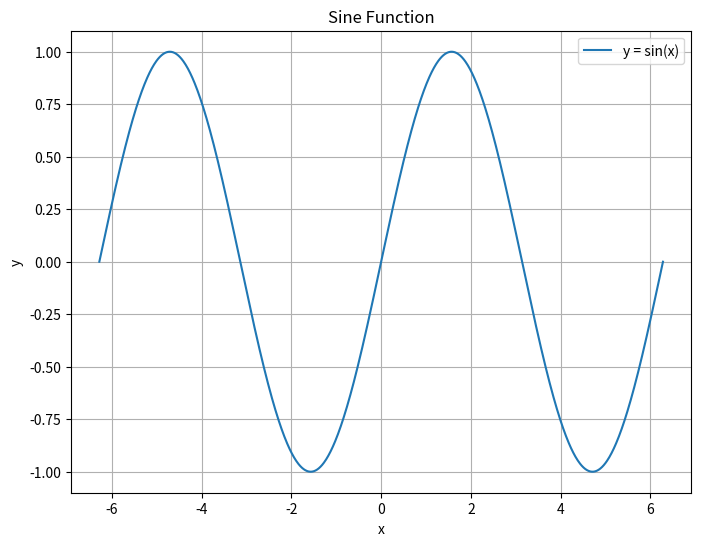

Generate this figure with matplotlib:
import numpy as np
import matplotlib.pyplot as plt

# 定义 x 的取值范围
x = np.linspace(-2 * np.pi, 2 * np.pi, 1000)

# 计算 y 的值
y = np.sin(x)

# 创建图像
plt.figure(figsize=(8, 6))

# 绘制正弦函数曲线
plt.plot(x, y, label='y = sin(x)')

# 添加标题和标签
plt.title('Sine Function')
plt.xlabel('x')
plt.ylabel('y')

# 添加网格
plt.grid(True)

# 添加图例
plt.legend()

# 显示图像
plt.show()